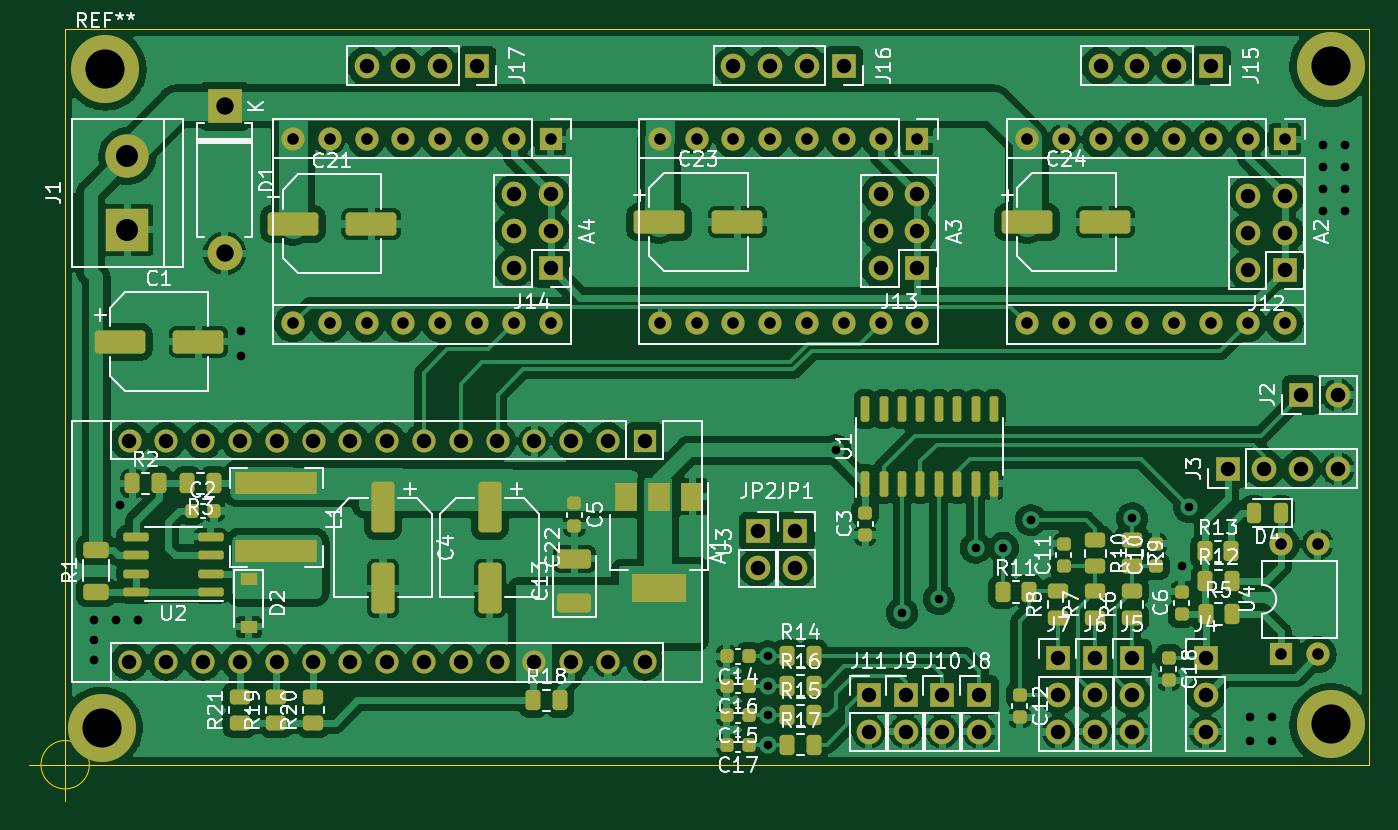
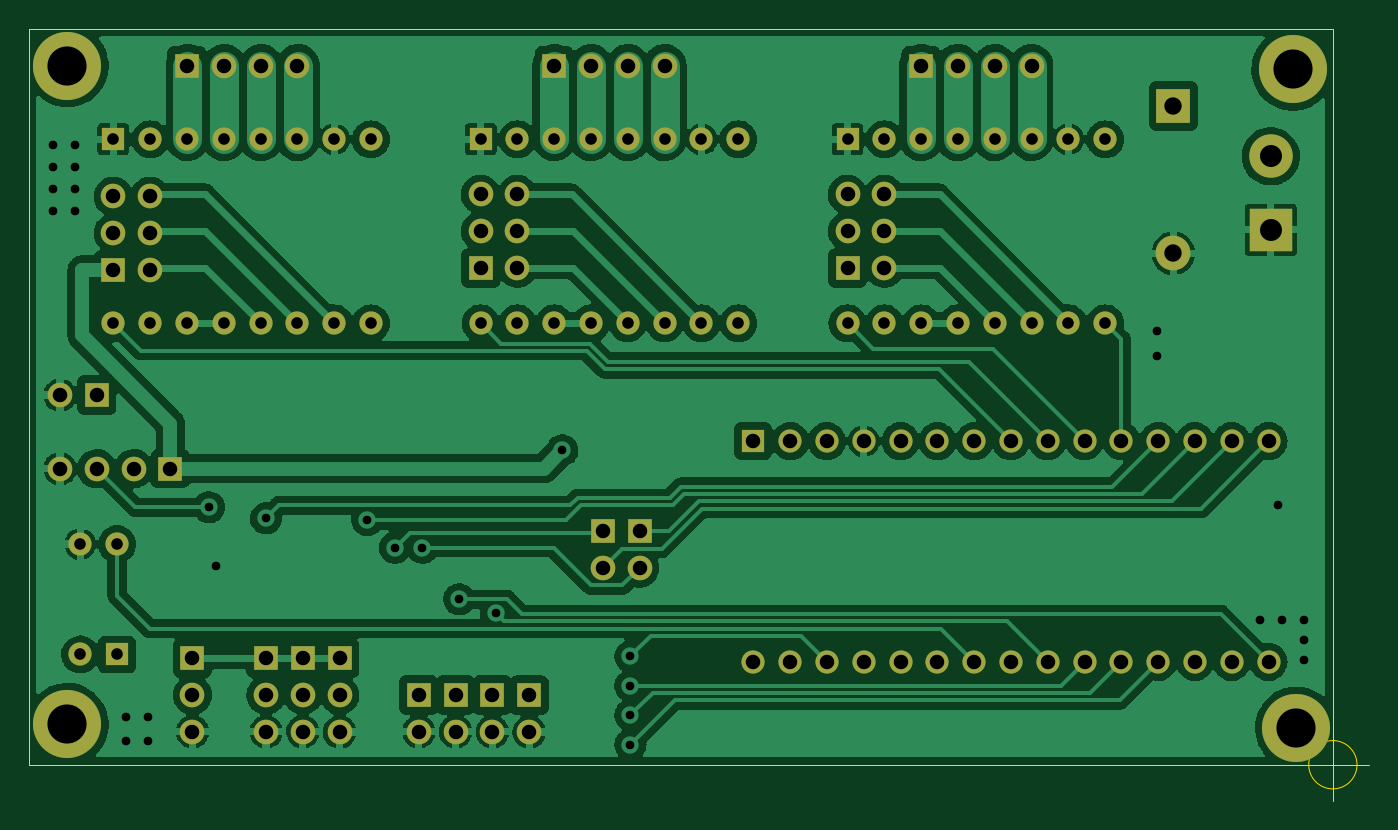
Circuit board: 11 layer files. Board 92.5 x 53.3 mm.
- bottom_copper: shematic-B_Cu.gbr (229914 bytes)
- bottom_mask: shematic-B_Mask.gbr (5102 bytes)
- paste: shematic-B_Paste.gbr (455 bytes)
- bottom_silk: shematic-B_Silkscreen.gbr (456 bytes)
- outline: shematic-Edge_Cuts.gbr (851 bytes)
- top_copper: shematic-F_Cu.gbr (351148 bytes)
- top_mask: shematic-F_Mask.gbr (10990 bytes)
- paste: shematic-F_Paste.gbr (6328 bytes)
- top_silk: shematic-F_Silkscreen.gbr (66900 bytes)
- drill: shematic-NPTH.drl (272 bytes)
- drill: shematic-PTH.drl (2997 bytes)

=== bottom_copper: shematic-B_Cu.gbr (229914 bytes, source omitted) ===
=== bottom_mask: shematic-B_Mask.gbr ===
%TF.GenerationSoftware,KiCad,Pcbnew,(6.0.0)*%
%TF.CreationDate,2022-01-02T13:01:27+02:00*%
%TF.ProjectId,shematic,7368656d-6174-4696-932e-6b696361645f,rev?*%
%TF.SameCoordinates,Original*%
%TF.FileFunction,Soldermask,Bot*%
%TF.FilePolarity,Negative*%
%FSLAX46Y46*%
G04 Gerber Fmt 4.6, Leading zero omitted, Abs format (unit mm)*
G04 Created by KiCad (PCBNEW (6.0.0)) date 2022-01-02 13:01:27*
%MOMM*%
%LPD*%
G01*
G04 APERTURE LIST*
%ADD10R,1.600000X1.600000*%
%ADD11O,1.600000X1.600000*%
%ADD12R,2.400000X2.400000*%
%ADD13O,2.400000X2.400000*%
%ADD14R,3.000000X3.000000*%
%ADD15C,3.000000*%
%ADD16R,1.700000X1.700000*%
%ADD17O,1.700000X1.700000*%
%ADD18C,4.700000*%
G04 APERTURE END LIST*
D10*
%TO.C,A1*%
X70000000Y-57658000D03*
D11*
X67460000Y-57658000D03*
X64920000Y-57658000D03*
X62380000Y-57658000D03*
X59840000Y-57658000D03*
X57300000Y-57658000D03*
X54760000Y-57658000D03*
X52220000Y-57658000D03*
X49680000Y-57658000D03*
X47140000Y-57658000D03*
X44600000Y-57658000D03*
X42060000Y-57658000D03*
X39520000Y-57658000D03*
X36980000Y-57658000D03*
X34440000Y-57658000D03*
X34440000Y-72898000D03*
X36980000Y-72898000D03*
X39520000Y-72898000D03*
X42060000Y-72898000D03*
X44600000Y-72898000D03*
X47140000Y-72898000D03*
X49680000Y-72898000D03*
X52220000Y-72898000D03*
X54760000Y-72898000D03*
X57300000Y-72898000D03*
X59840000Y-72898000D03*
X62380000Y-72898000D03*
X64920000Y-72898000D03*
X67460000Y-72898000D03*
X70000000Y-72898000D03*
%TD*%
D10*
%TO.C,A2*%
X114173000Y-36830000D03*
D11*
X111633000Y-36830000D03*
X109093000Y-36830000D03*
X106553000Y-36830000D03*
X104013000Y-36830000D03*
X101473000Y-36830000D03*
X98933000Y-36830000D03*
X96393000Y-36830000D03*
X96393000Y-49530000D03*
X98933000Y-49530000D03*
X101473000Y-49530000D03*
X104013000Y-49530000D03*
X106553000Y-49530000D03*
X109093000Y-49530000D03*
X111633000Y-49530000D03*
X114173000Y-49530000D03*
%TD*%
D10*
%TO.C,A3*%
X88820000Y-36830000D03*
D11*
X86280000Y-36830000D03*
X83740000Y-36830000D03*
X81200000Y-36830000D03*
X78660000Y-36830000D03*
X76120000Y-36830000D03*
X73580000Y-36830000D03*
X71040000Y-36830000D03*
X71040000Y-49530000D03*
X73580000Y-49530000D03*
X76120000Y-49530000D03*
X78660000Y-49530000D03*
X81200000Y-49530000D03*
X83740000Y-49530000D03*
X86280000Y-49530000D03*
X88820000Y-49530000D03*
%TD*%
D10*
%TO.C,A4*%
X63500000Y-36830000D03*
D11*
X60960000Y-36830000D03*
X58420000Y-36830000D03*
X55880000Y-36830000D03*
X53340000Y-36830000D03*
X50800000Y-36830000D03*
X48260000Y-36830000D03*
X45720000Y-36830000D03*
X45720000Y-49530000D03*
X48260000Y-49530000D03*
X50800000Y-49530000D03*
X53340000Y-49530000D03*
X55880000Y-49530000D03*
X58420000Y-49530000D03*
X60960000Y-49530000D03*
X63500000Y-49530000D03*
%TD*%
D12*
%TO.C,D1*%
X41000000Y-34544000D03*
D13*
X41000000Y-44704000D03*
%TD*%
D14*
%TO.C,J1*%
X34290000Y-43080000D03*
D15*
X34290000Y-38000000D03*
%TD*%
D16*
%TO.C,J2*%
X115316000Y-54483000D03*
D17*
X117856000Y-54483000D03*
%TD*%
D16*
%TO.C,J3*%
X110236000Y-59563000D03*
D17*
X112776000Y-59563000D03*
X115316000Y-59563000D03*
X117856000Y-59563000D03*
%TD*%
D16*
%TO.C,J4*%
X108712000Y-72644000D03*
D17*
X108712000Y-75184000D03*
X108712000Y-77724000D03*
%TD*%
D16*
%TO.C,J5*%
X103632000Y-72644000D03*
D17*
X103632000Y-75184000D03*
X103632000Y-77724000D03*
%TD*%
D16*
%TO.C,J6*%
X101092000Y-72644000D03*
D17*
X101092000Y-75184000D03*
X101092000Y-77724000D03*
%TD*%
D16*
%TO.C,J7*%
X98552000Y-72659000D03*
D17*
X98552000Y-75199000D03*
X98552000Y-77739000D03*
%TD*%
D16*
%TO.C,J8*%
X93091000Y-75184000D03*
D17*
X93091000Y-77724000D03*
%TD*%
D16*
%TO.C,J9*%
X88011000Y-75184000D03*
D17*
X88011000Y-77724000D03*
%TD*%
D16*
%TO.C,J10*%
X90551000Y-75184000D03*
D17*
X90551000Y-77724000D03*
%TD*%
D16*
%TO.C,J11*%
X85471000Y-75194000D03*
D17*
X85471000Y-77734000D03*
%TD*%
D16*
%TO.C,J12*%
X114173000Y-45847000D03*
D17*
X111633000Y-45847000D03*
X114173000Y-43307000D03*
X111633000Y-43307000D03*
X114173000Y-40767000D03*
X111633000Y-40767000D03*
%TD*%
D16*
%TO.C,J13*%
X88820000Y-45720000D03*
D17*
X86280000Y-45720000D03*
X88820000Y-43180000D03*
X86280000Y-43180000D03*
X88820000Y-40640000D03*
X86280000Y-40640000D03*
%TD*%
D16*
%TO.C,J14*%
X63500000Y-45720000D03*
D17*
X60960000Y-45720000D03*
X63500000Y-43180000D03*
X60960000Y-43180000D03*
X63500000Y-40640000D03*
X60960000Y-40640000D03*
%TD*%
D16*
%TO.C,J15*%
X109093000Y-31750000D03*
D17*
X106553000Y-31750000D03*
X104013000Y-31750000D03*
X101473000Y-31750000D03*
%TD*%
D16*
%TO.C,J16*%
X83740000Y-31750000D03*
D17*
X81200000Y-31750000D03*
X78660000Y-31750000D03*
X76120000Y-31750000D03*
%TD*%
D16*
%TO.C,J17*%
X58420000Y-31750000D03*
D17*
X55880000Y-31750000D03*
X53340000Y-31750000D03*
X50800000Y-31750000D03*
%TD*%
D16*
%TO.C,JP1*%
X80391000Y-63881000D03*
D17*
X80391000Y-66421000D03*
%TD*%
D16*
%TO.C,JP2*%
X77851000Y-63881000D03*
D17*
X77851000Y-66421000D03*
%TD*%
D10*
%TO.C,U4*%
X113919000Y-72390000D03*
D11*
X116459000Y-72390000D03*
X116459000Y-64770000D03*
X113919000Y-64770000D03*
%TD*%
D18*
%TO.C,REF\u002A\u002A*%
X32766000Y-32004000D03*
%TD*%
%TO.C,*%
X117348000Y-77216000D03*
%TD*%
%TO.C,*%
X117348000Y-31750000D03*
%TD*%
%TO.C,*%
X32512000Y-77470000D03*
%TD*%
M02*

=== paste: shematic-B_Paste.gbr ===
%TF.GenerationSoftware,KiCad,Pcbnew,(6.0.0)*%
%TF.CreationDate,2022-01-02T13:01:26+02:00*%
%TF.ProjectId,shematic,7368656d-6174-4696-932e-6b696361645f,rev?*%
%TF.SameCoordinates,Original*%
%TF.FileFunction,Paste,Bot*%
%TF.FilePolarity,Positive*%
%FSLAX46Y46*%
G04 Gerber Fmt 4.6, Leading zero omitted, Abs format (unit mm)*
G04 Created by KiCad (PCBNEW (6.0.0)) date 2022-01-02 13:01:26*
%MOMM*%
%LPD*%
G01*
G04 APERTURE LIST*
G04 APERTURE END LIST*
M02*

=== bottom_silk: shematic-B_Silkscreen.gbr ===
%TF.GenerationSoftware,KiCad,Pcbnew,(6.0.0)*%
%TF.CreationDate,2022-01-02T13:01:26+02:00*%
%TF.ProjectId,shematic,7368656d-6174-4696-932e-6b696361645f,rev?*%
%TF.SameCoordinates,Original*%
%TF.FileFunction,Legend,Bot*%
%TF.FilePolarity,Positive*%
%FSLAX46Y46*%
G04 Gerber Fmt 4.6, Leading zero omitted, Abs format (unit mm)*
G04 Created by KiCad (PCBNEW (6.0.0)) date 2022-01-02 13:01:26*
%MOMM*%
%LPD*%
G01*
G04 APERTURE LIST*
G04 APERTURE END LIST*
M02*

=== outline: shematic-Edge_Cuts.gbr ===
%TF.GenerationSoftware,KiCad,Pcbnew,(6.0.0)*%
%TF.CreationDate,2022-01-02T13:01:27+02:00*%
%TF.ProjectId,shematic,7368656d-6174-4696-932e-6b696361645f,rev?*%
%TF.SameCoordinates,Original*%
%TF.FileFunction,Profile,NP*%
%FSLAX46Y46*%
G04 Gerber Fmt 4.6, Leading zero omitted, Abs format (unit mm)*
G04 Created by KiCad (PCBNEW (6.0.0)) date 2022-01-02 13:01:27*
%MOMM*%
%LPD*%
G01*
G04 APERTURE LIST*
%TA.AperFunction,Profile*%
%ADD10C,0.050000*%
%TD*%
G04 APERTURE END LIST*
D10*
X30000000Y-80000000D02*
X30000000Y-29210000D01*
X120000000Y-29210000D02*
X120000000Y-80000000D01*
X30000000Y-29210000D02*
X120000000Y-29210000D01*
X120000000Y-80000000D02*
X30000000Y-80000000D01*
X31666666Y-80000000D02*
G75*
G03*
X31666666Y-80000000I-1666666J0D01*
G01*
X27500000Y-80000000D02*
X32500000Y-80000000D01*
X30000000Y-77500000D02*
X30000000Y-82500000D01*
M02*

=== top_copper: shematic-F_Cu.gbr (351148 bytes, source omitted) ===
=== top_mask: shematic-F_Mask.gbr (10990 bytes, source omitted) ===
=== paste: shematic-F_Paste.gbr (6328 bytes, source omitted) ===
=== top_silk: shematic-F_Silkscreen.gbr (66900 bytes, source omitted) ===
=== drill: shematic-NPTH.drl ===
M48
; DRILL file {KiCad (6.0.0)} date Sun Jan  2 13:04:55 2022
; FORMAT={-:-/ absolute / inch / decimal}
; #@! TF.CreationDate,2022-01-02T13:04:55+02:00
; #@! TF.GenerationSoftware,Kicad,Pcbnew,(6.0.0)
; #@! TF.FileFunction,NonPlated,1,2,NPTH
FMAT,2
INCH
%
G90
G05
T0
M30

=== drill: shematic-PTH.drl ===
M48
; DRILL file {KiCad (6.0.0)} date Sun Jan  2 13:04:55 2022
; FORMAT={-:-/ absolute / inch / decimal}
; #@! TF.CreationDate,2022-01-02T13:04:55+02:00
; #@! TF.GenerationSoftware,Kicad,Pcbnew,(6.0.0)
; #@! TF.FileFunction,Plated,1,2,PTH
FMAT,2
INCH
; #@! TA.AperFunction,Plated,PTH,ViaDrill
T1C0.0236
; #@! TA.AperFunction,Plated,PTH,ComponentDrill
T2C0.0315
; #@! TA.AperFunction,Plated,PTH,ComponentDrill
T3C0.0394
; #@! TA.AperFunction,Plated,PTH,ComponentDrill
T4C0.0472
; #@! TA.AperFunction,Plated,PTH,ComponentDrill
T5C0.0598
; #@! TA.AperFunction,Plated,PTH,ComponentDrill
T6C0.1063
%
G90
G05
T1
X1.26Y-2.755
X1.26Y-2.81
X1.26Y-2.865
X1.32Y-2.755
X1.33Y-2.445
X1.38Y-2.755
X1.66Y-1.97
X1.66Y-2.04
X3.09Y-2.855
X3.09Y-2.935
X3.09Y-3.015
X3.09Y-3.095
X3.275Y-2.295
X3.455Y-2.7376
X3.555Y-2.7
X3.655Y-2.56
X3.73Y-2.56
X3.805Y-2.485
X4.08Y-2.48
X4.215Y-2.61
X4.235Y-2.45
X4.4Y-3.02
X4.4Y-3.085
X4.46Y-3.02
X4.46Y-3.085
X4.6Y-1.465
X4.6Y-1.525
X4.6Y-1.585
X4.6Y-1.645
X4.66Y-1.465
X4.66Y-1.525
X4.66Y-1.585
X4.66Y-1.645
T2
X1.8Y-1.45
X1.8Y-1.95
X1.9Y-1.45
X1.9Y-1.95
X2.0Y-1.45
X2.0Y-1.95
X2.1Y-1.45
X2.1Y-1.95
X2.2Y-1.45
X2.2Y-1.95
X2.3Y-1.45
X2.3Y-1.95
X2.4Y-1.45
X2.4Y-1.95
X2.5Y-1.45
X2.5Y-1.95
X2.7969Y-1.45
X2.7969Y-1.95
X2.8969Y-1.45
X2.8969Y-1.95
X2.9969Y-1.45
X2.9969Y-1.95
X3.0969Y-1.45
X3.0969Y-1.95
X3.1969Y-1.45
X3.1969Y-1.95
X3.2969Y-1.45
X3.2969Y-1.95
X3.3969Y-1.45
X3.3969Y-1.95
X3.4969Y-1.45
X3.4969Y-1.95
X3.795Y-1.45
X3.795Y-1.95
X3.895Y-1.45
X3.895Y-1.95
X3.995Y-1.45
X3.995Y-1.95
X4.095Y-1.45
X4.095Y-1.95
X4.195Y-1.45
X4.195Y-1.95
X4.295Y-1.45
X4.295Y-1.95
X4.395Y-1.45
X4.395Y-1.95
X4.485Y-2.55
X4.485Y-2.85
X4.495Y-1.45
X4.495Y-1.95
X4.585Y-2.55
X4.585Y-2.85
T3
X1.3559Y-2.27
X1.3559Y-2.87
X1.4559Y-2.27
X1.4559Y-2.87
X1.5559Y-2.27
X1.5559Y-2.87
X1.6559Y-2.27
X1.6559Y-2.87
X1.7559Y-2.27
X1.7559Y-2.87
X1.8559Y-2.27
X1.8559Y-2.87
X1.9559Y-2.27
X1.9559Y-2.87
X2.0Y-1.25
X2.0559Y-2.27
X2.0559Y-2.87
X2.1Y-1.25
X2.1559Y-2.27
X2.1559Y-2.87
X2.2Y-1.25
X2.2559Y-2.27
X2.2559Y-2.87
X2.3Y-1.25
X2.3559Y-2.27
X2.3559Y-2.87
X2.4Y-1.6
X2.4Y-1.7
X2.4Y-1.8
X2.4559Y-2.27
X2.4559Y-2.87
X2.5Y-1.6
X2.5Y-1.7
X2.5Y-1.8
X2.5559Y-2.27
X2.5559Y-2.87
X2.6559Y-2.27
X2.6559Y-2.87
X2.7559Y-2.27
X2.7559Y-2.87
X2.9969Y-1.25
X3.065Y-2.515
X3.065Y-2.615
X3.0969Y-1.25
X3.165Y-2.515
X3.165Y-2.615
X3.1969Y-1.25
X3.2969Y-1.25
X3.365Y-2.9604
X3.365Y-3.0604
X3.3969Y-1.6
X3.3969Y-1.7
X3.3969Y-1.8
X3.465Y-2.96
X3.465Y-3.06
X3.4969Y-1.6
X3.4969Y-1.7
X3.4969Y-1.8
X3.565Y-2.96
X3.565Y-3.06
X3.665Y-2.96
X3.665Y-3.06
X3.88Y-2.8606
X3.88Y-2.9606
X3.88Y-3.0606
X3.98Y-2.86
X3.98Y-2.96
X3.98Y-3.06
X3.995Y-1.25
X4.08Y-2.86
X4.08Y-2.96
X4.08Y-3.06
X4.095Y-1.25
X4.195Y-1.25
X4.28Y-2.86
X4.28Y-2.96
X4.28Y-3.06
X4.295Y-1.25
X4.34Y-2.345
X4.395Y-1.605
X4.395Y-1.705
X4.395Y-1.805
X4.44Y-2.345
X4.495Y-1.605
X4.495Y-1.705
X4.495Y-1.805
X4.54Y-2.145
X4.54Y-2.345
X4.64Y-2.145
X4.64Y-2.345
T4
X1.6142Y-1.36
X1.6142Y-1.76
T5
X1.35Y-1.4961
X1.35Y-1.6961
T6
X1.28Y-3.05
X1.29Y-1.26
X4.62Y-1.25
X4.62Y-3.04
T0
M30

